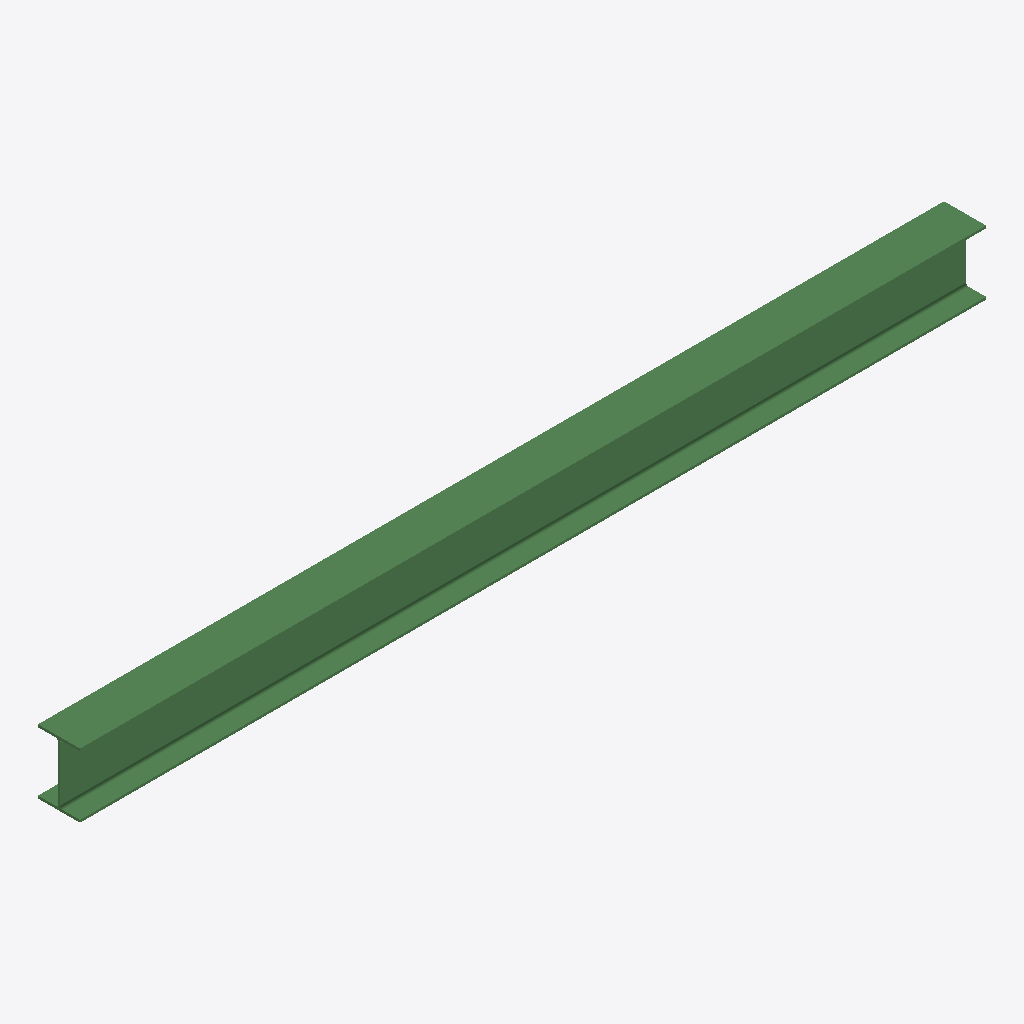
Isometric view of an IFC building model (IFC-SPF (STEP), schema IFC2X3, length unit metre), seen from the south-west, elements coloured by IFC class: 1 beam (green).
Extent 2866.0 m × 133.0 m × 203.0 m (x, y, z). Storeys (1): Default Building Storey at 0.00 m. Elements (1): 1 IfcBeam.

HEADER;
FILE_DESCRIPTION(('ViewDefinition [CoordinationView]'),'2;1');
FILE_NAME('/Users/macbook/Desktop/BIM/data/rst_basic/IfcBeam142.ifc','2018-08-31T04:39:07-0400',('Unknown Author','info@ifctoolsproject.com'),('Unknown Organization'),'IFC Tools Project - IFC2x3 Java Toolbox','IFC2x3 Java Toolbox 2.0','Unknown Authorizer');
FILE_SCHEMA(('IFC2X3'));
ENDSEC;
DATA;
#53=IFCPROJECT('0mwBYLgMj9WPky8b0cC18R',#45,'Default Project','Description of Default Project',$,$,$,(#48),#52);
#55=IFCBUILDING('3dfHhfBJ9BH8658z2P7IZR',#45,'Default Building','Description',$,#54,$,$,.ELEMENT.,$,$,$);
#56=IFCBUILDINGSTOREY('0b2u18b1P51vvMNE7KANmj',#45,'Default Building Storey','Description',$,#54,$,$,.ELEMENT.,$);
#1=IFCBEAM('3OY_LCHU9CGP6kw34g6$dS',#2,'UB-Universal Beams (AS 3679_1):200UB25.4:1175555',$,'UB-Universal Beams (AS 3679_1):200UB25.4:1042289',#3,#4,'1175555');
ENDSEC;
